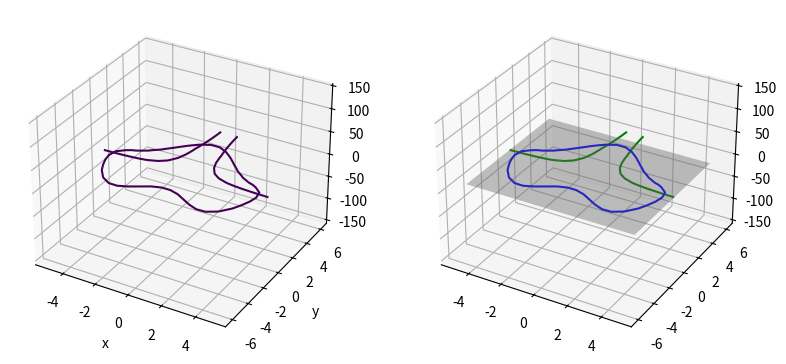

The matplotlib source for this figure:
import numpy as np
import matplotlib.pyplot as plt
from mpl_toolkits import mplot3d
import math


def LF(x):
    s = np.matrix([[x[0]**2 + 2*(x[1] - np.cos(x[0]))**2 - 20],
                   [x[0]**2*x[1] - 2]])
    return s


def Surface(X, Y, LF):
    size = np.shape(X)
    Z = np.zeros(shape=(size[0], size[1], 2))
    for i in range(0, size[0]):
        for j in range(0, size[1]):
            Z[i, j, :] = LF([X[i][j], Y[i][j]]).transpose()
    return Z


fig1 = plt.figure(1, figsize=plt.figaspect(0.5))
ax1 = fig1.add_subplot(1, 2, 1, projection='3d')
ax1.set_xlabel('x')
ax1.set_ylabel('y')
ax2 = fig1.add_subplot(1, 2, 2, projection='3d')
plt.draw()

xx = np.linspace(-5, 5, 20)
yy = np.linspace(-6, 6, 20)
X, Y = np.meshgrid(xx, yy)
Z = Surface(X, Y, LF)

#surf1 = ax2.plot_surface(X, Y, Z[:, :, 0], color='blue', alpha=0.4)
# wire1 = ax2.plot_wireframe(
#    X, Y, Z[:, :, 0], color='black', alpha=1, linewidth=0.3, antialiased=True)
#surf2 = ax2.plot_surface(X, Y, Z[:, :, 1], color='purple', alpha=0.4)
# wire2 = ax2.plot_wireframe(
#    X, Y, Z[:, :, 1], color='black', alpha=1, linewidth=0.3, antialiased=True)
CS11 = ax1.contour(X, Y, Z[:, :, 0], [0], color='b')
CS12 = ax1.contour(X, Y, Z[:, :, 1], [0], color='g')
CS1 = ax2.contour(X, Y, Z[:, :, 0], [0], colors='b')
CS2 = ax2.contour(X, Y, Z[:, :, 1], [0], colors='g')

XX = np.linspace(-5, 5, 2)
YY = XX
XX, YY = np.meshgrid(XX, YY)
ZZ = XX*0
zeroplane = ax2.plot_surface(
    XX, YY, ZZ, color='gray', alpha=0.4, linewidth=0, antialiased=True)
plt.show()
